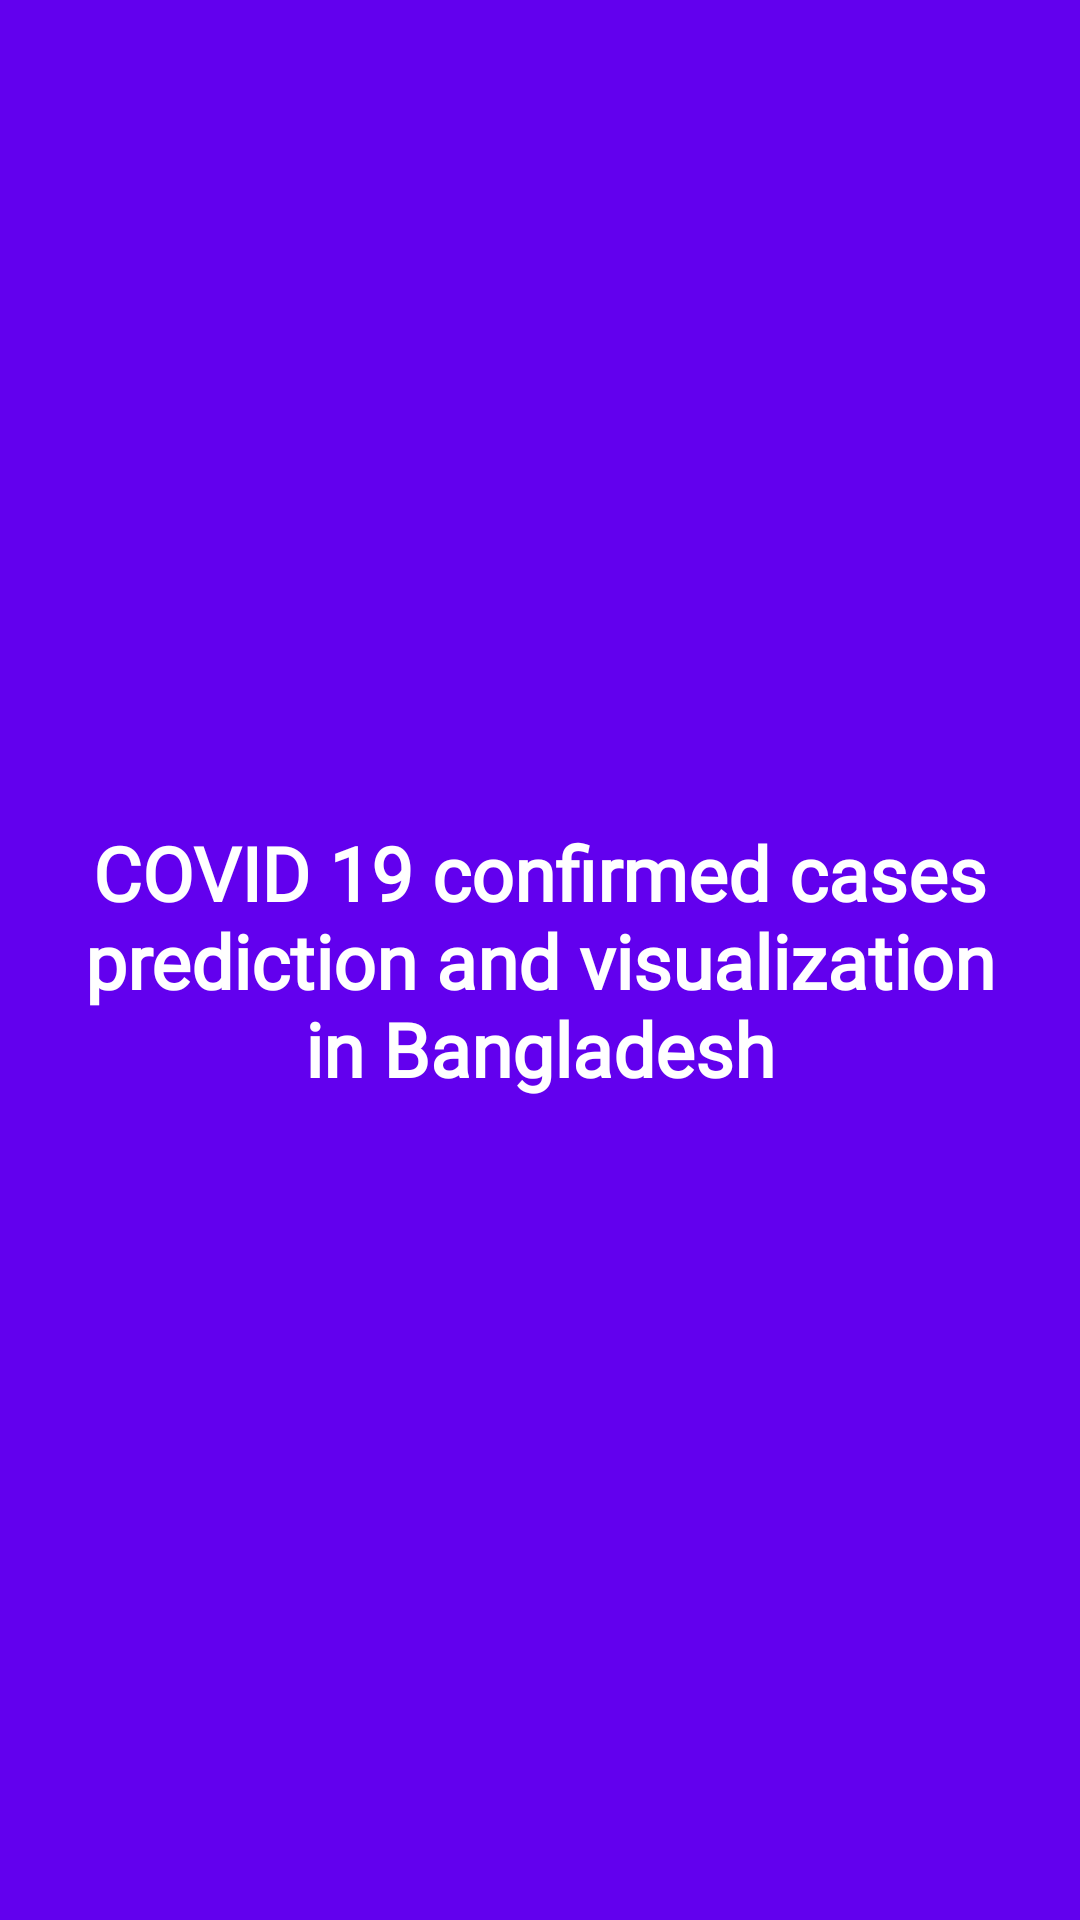

Here is an Android app screen rendered from its layout file. Give the layout XML and the strings, colors and styles it references.
<!-- AndroidManifest.xml: activity theme Theme.AppCompat.NoActionBar -->
<!-- res/layout/activity_splash_screen.xml -->
<?xml version="1.0" encoding="utf-8"?>

<androidx.constraintlayout.widget.ConstraintLayout xmlns:android="http://schemas.android.com/apk/res/android"
    xmlns:app="http://schemas.android.com/apk/res-auto"
    xmlns:tools="http://schemas.android.com/tools"
    android:layout_width="match_parent"
    android:layout_height="match_parent"
    android:background="@color/colorPrimary">

    <TextView
        android:id="@+id/tv_title"
        android:layout_width="match_parent"
        android:layout_height="wrap_content"
        android:padding="20dp"
        android:textColor="@color/white"
        android:gravity="center"
        android:textSize="25sp"
        android:fontFamily="@font/times_new_roman"
        android:textStyle="bold"
        android:text="COVID 19 confirmed cases prediction and visualization in Bangladesh"
        app:layout_constraintTop_toTopOf="parent"
        app:layout_constraintBottom_toBottomOf="parent"/>

    <ProgressBar
        android:id="@+id/progressBar"
        android:layout_width="wrap_content"
        android:layout_height="wrap_content"
        app:layout_constraintTop_toBottomOf="@id/tv_title"
        app:layout_constraintLeft_toLeftOf="parent"
        app:layout_constraintRight_toRightOf="parent"
        android:layout_marginTop="10dp"/>

</androidx.constraintlayout.widget.ConstraintLayout>
<!-- resources referenced by this layout -->
<resources>
  <color name="colorPrimary">#6200EE</color>
  <color name="white">#fff</color>
</resources>
